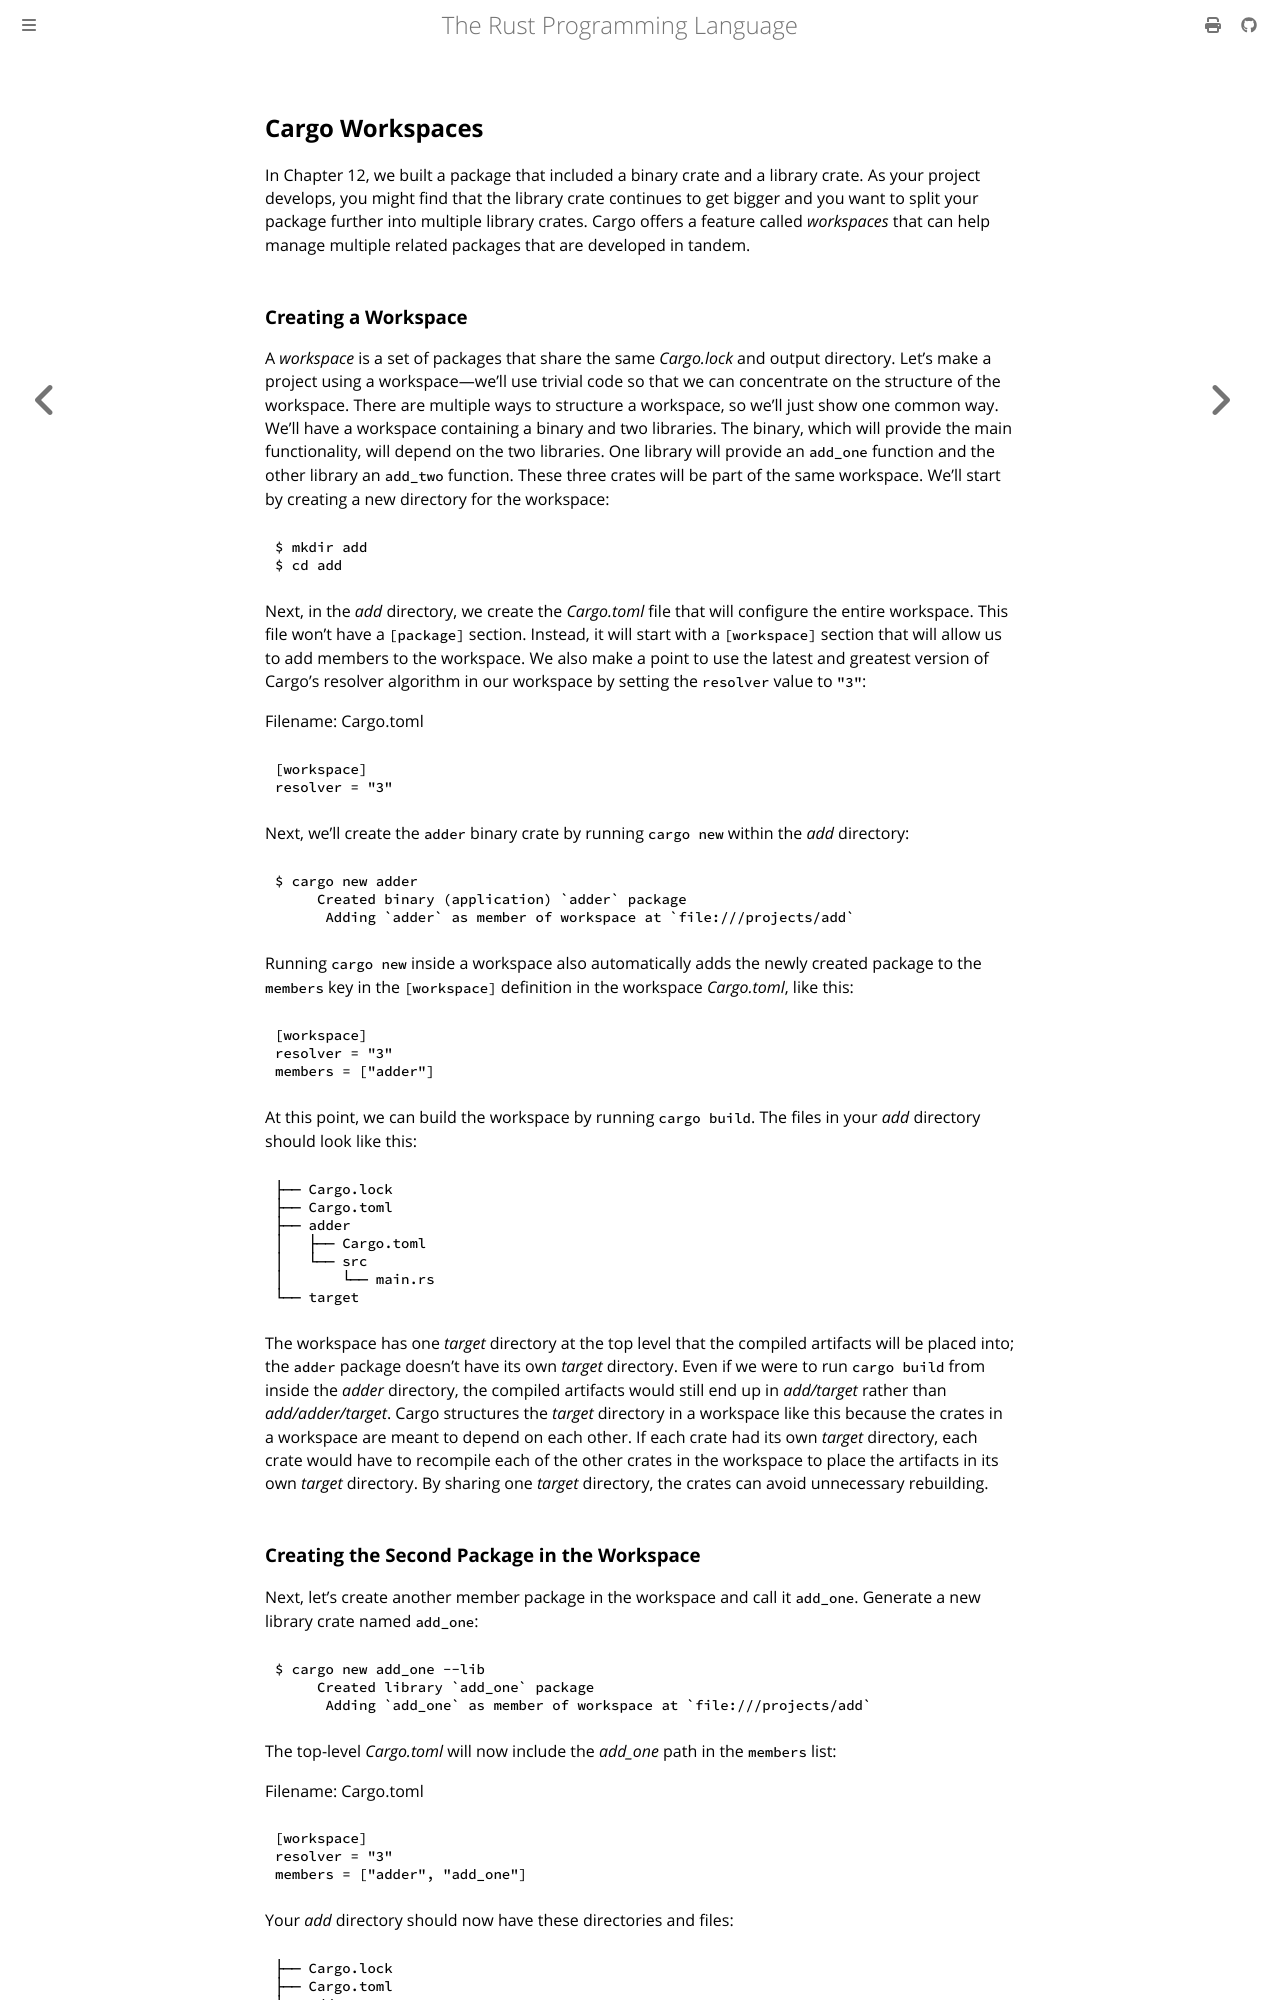

repository: lucasgrvarela/rust-book · page: ch14-03-cargo-workspaces.html · generator: mdbook

## Cargo Workspaces

In Chapter 12, we built a package that included a binary crate and a library
crate. As your project develops, you might find that the library crate
continues to get bigger and you want to split your package further into
multiple library crates. Cargo offers a feature called _workspaces_ that can
help manage multiple related packages that are developed in tandem.

### Creating a Workspace

A _workspace_ is a set of packages that share the same _Cargo.lock_ and output
directory. Let’s make a project using a workspace—we’ll use trivial code so
that we can concentrate on the structure of the workspace. There are multiple
ways to structure a workspace, so we'll just show one common way. We’ll have a
workspace containing a binary and two libraries. The binary, which will provide
the main functionality, will depend on the two libraries. One library will
provide an `add_one` function and the other library an `add_two` function.
These three crates will be part of the same workspace. We’ll start by creating
a new directory for the workspace:

```console
$ mkdir add
$ cd add
```

Next, in the _add_ directory, we create the _Cargo.toml_ file that will
configure the entire workspace. This file won’t have a `[package]` section.
Instead, it will start with a `[workspace]` section that will allow us to add
members to the workspace. We also make a point to use the latest and greatest
version of Cargo’s resolver algorithm in our workspace by setting the
`resolver` value to `"3"`:

<span class="filename">Filename: Cargo.toml</span>

```toml
{{#include ../listings/ch14-more-about-cargo/no-listing-01-workspace/add/Cargo.toml}}
```

Next, we’ll create the `adder` binary crate by running `cargo new` within the
_add_ directory:

<!-- manual-regeneration
cd listings/ch14-more-about-cargo/output-only-01-adder-crate/add
remove `members = ["adder"]` from Cargo.toml
rm -rf adder
cargo new adder
copy output below
-->

```console
$ cargo new adder
     Created binary (application) `adder` package
      Adding `adder` as member of workspace at `file:///projects/add`
```

Running `cargo new` inside a workspace also automatically adds the newly created
package to the `members` key in the `[workspace]` definition in the workspace
_Cargo.toml_, like this:

```toml
{{#include ../listings/ch14-more-about-cargo/output-only-01-adder-crate/add/Cargo.toml}}
```

At this point, we can build the workspace by running `cargo build`. The files
in your _add_ directory should look like this:

```text
├── Cargo.lock
├── Cargo.toml
├── adder
│   ├── Cargo.toml
│   └── src
│       └── main.rs
└── target
```

The workspace has one _target_ directory at the top level that the compiled
artifacts will be placed into; the `adder` package doesn’t have its own
_target_ directory. Even if we were to run `cargo build` from inside the
_adder_ directory, the compiled artifacts would still end up in _add/target_
rather than _add/adder/target_. Cargo structures the _target_ directory in a
workspace like this because the crates in a workspace are meant to depend on
each other. If each crate had its own _target_ directory, each crate would have
to recompile each of the other crates in the workspace to place the artifacts
in its own _target_ directory. By sharing one _target_ directory, the crates
can avoid unnecessary rebuilding.
